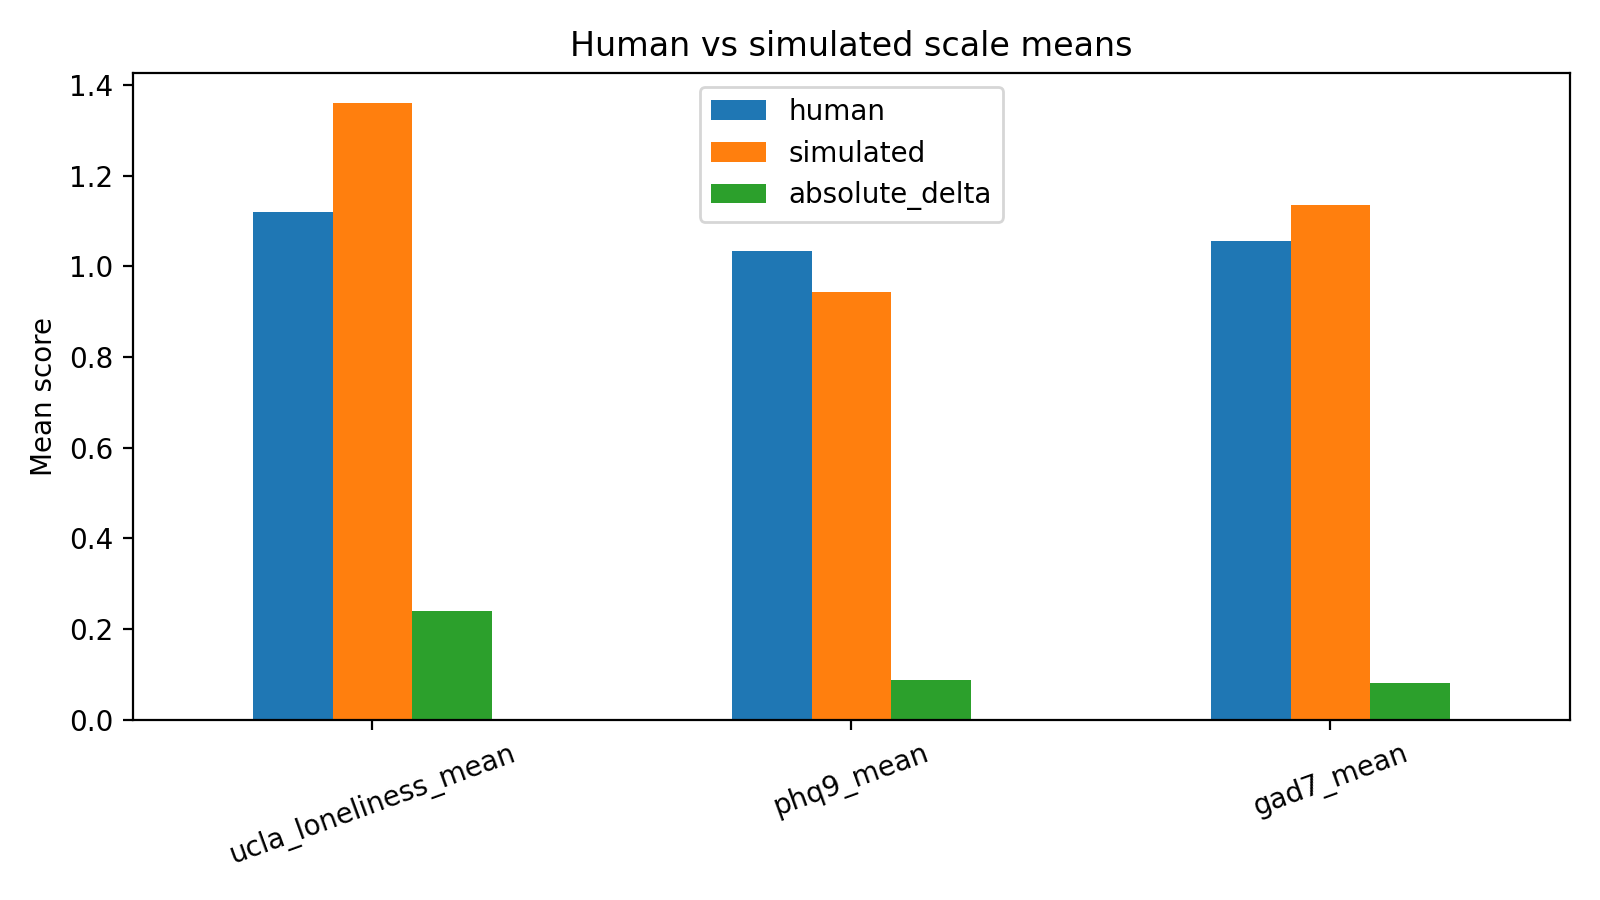

The data file committed next to this chart (first rows):
scale, human, simulated, absolute_delta
ucla_loneliness_mean, 1.12, 1.359, 0.2391
phq9_mean, 1.033, 0.9444, 0.08889
gad7_mean, 1.055, 1.136, 0.08036
